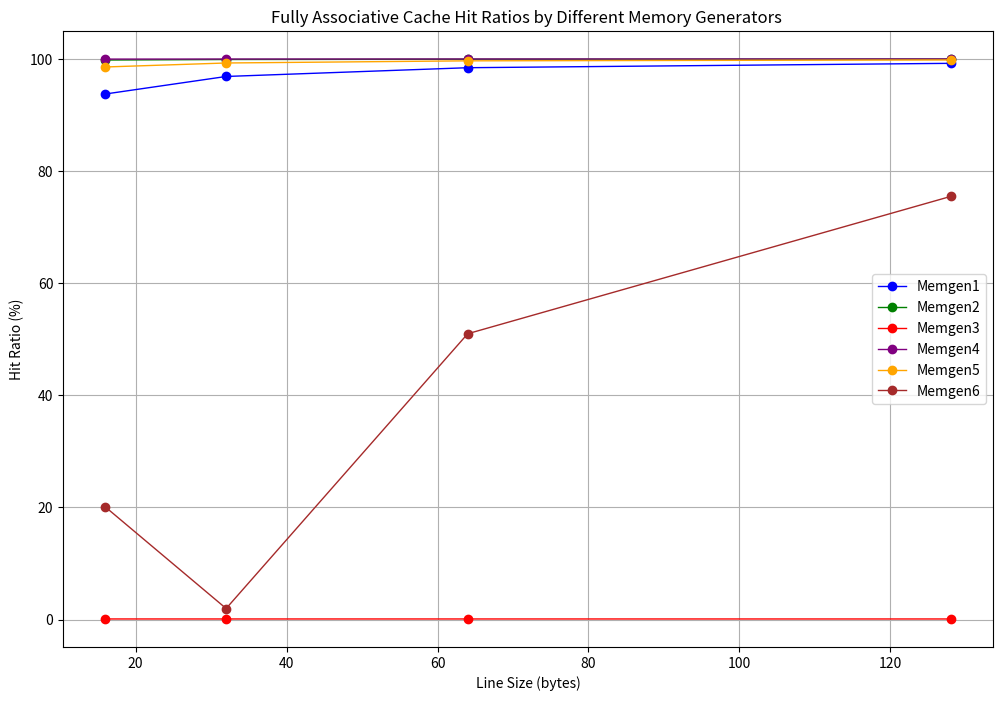

The script that saved this image:
import matplotlib.pyplot as plt

# Data
scaling = [16, 32, 64, 128]
# Data for DM
"""
memgen1 = [93.75, 96.875, 98.4375, 99.2187]
memgen2 = [99.8464, 99.9232, 99.9616, 99.9808]
memgen3 = [0.0986, 0.0998, 0.0972, 0.0965]
memgen4 = [99.9744, 99.9872, 99.9936, 99.9968]
memgen5 = [99.5904, 99.7952, 99.8976, 99.9488]
memgen6 = [0, 0, 49.9999, 74.9999]
"""
# Data for FA

memgen1 = [93.75, 96.875, 98.4375, 99.2187]
memgen2 = [99.8097, 99.9022, 99.9525, 99.9767]
memgen3 = [0.10,0.0986, 0.0996, 0.098]
memgen4 = [99.9731, 99.9865, 99.9933, 99.9966]
memgen5 = [98.5682, 99.2797, 99.6639, 99.8248]
memgen6 = [20.0801, 1.9648, 50.9807, 75.4829]

colors = ['blue', 'green', 'red', 'purple', 'orange', 'brown']

plt.figure(figsize=(12, 8))

def plot_with_labels(x, y, label, color):
    plt.plot(x, y, label=label, marker='o', color=color, linewidth=1)

plot_with_labels(scaling, memgen1, 'Memgen1', colors[0])
plot_with_labels(scaling, memgen2, 'Memgen2', colors[1])
plot_with_labels(scaling, memgen3, 'Memgen3', colors[2])
plot_with_labels(scaling, memgen4, 'Memgen4', colors[3])
plot_with_labels(scaling, memgen5, 'Memgen5', colors[4])
plot_with_labels(scaling, memgen6, 'Memgen6', colors[5])

# Adding title and labels
plt.title('Fully Associative Cache Hit Ratios by Different Memory Generators ')
plt.xlabel('Line Size (bytes)')
plt.ylabel('Hit Ratio (%)')

#plt.ylim(93.7, 100.5)
# Add grid
plt.grid(True)

# Add legend
plt.legend()

# Show the plot
plt.show()
